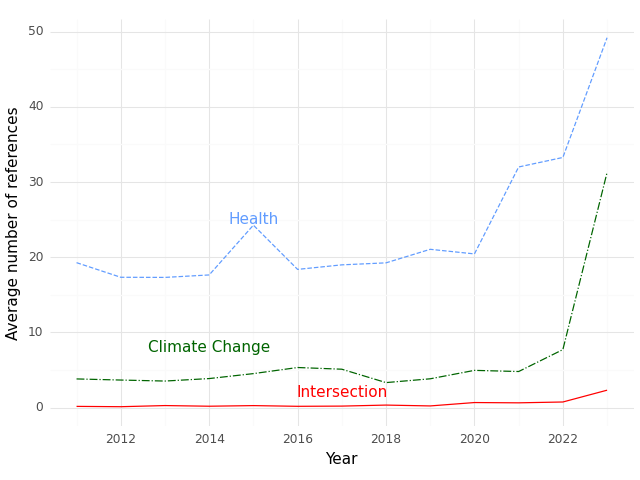

The data file committed next to this chart (first rows):
, Year, intersection, health, climate
0, 2011, 0.1754, 19.28, 3.825
1, 2012, 0.1324, 17.34, 3.676
2, 2013, 0.284, 17.32, 3.543
3, 2014, 0.1972, 17.65, 3.873
4, 2015, 0.2785, 24.27, 4.532
5, 2016, 0.1857, 18.39, 5.343
6, 2017, 0.2128, 18.99, 5.117
7, 2018, 0.3488, 19.26, 3.337
8, 2019, 0.236, 21.06, 3.843
9, 2020, 0.6852, 20.44, 4.963
10, 2021, 0.6476, 32.0, 4.81
11, 2022, 0.759, 33.27, 7.723
12, 2023, 2.329, 49.19, 31.27
